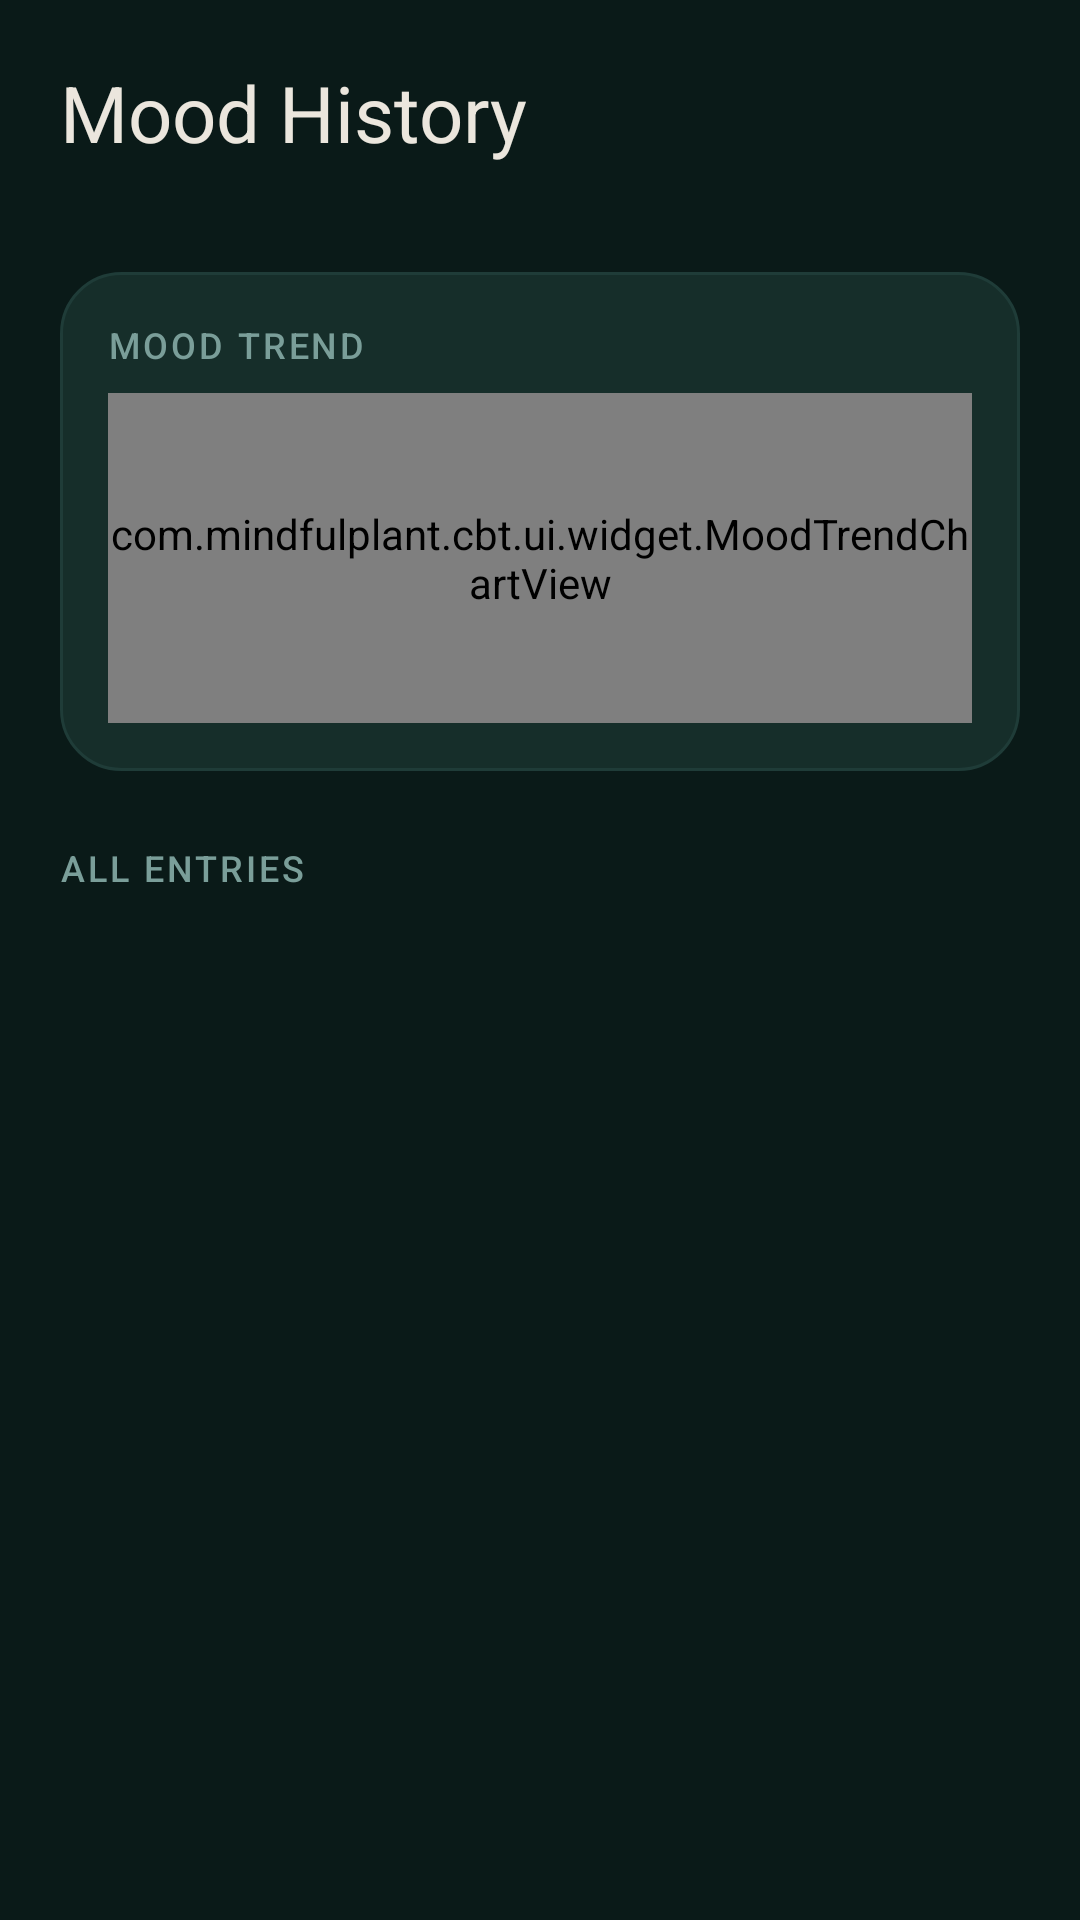

The Android layout XML behind this screen, and the referenced resources:
<!-- AndroidManifest.xml: application theme Theme.MindfulPlantCBT -->
<!-- res/layout/fragment_mood_history.xml -->
<?xml version="1.0" encoding="utf-8"?>
<LinearLayout xmlns:android="http://schemas.android.com/apk/res/android"
    xmlns:app="http://schemas.android.com/apk/res-auto"
    xmlns:tools="http://schemas.android.com/tools"
    android:layout_width="match_parent"
    android:layout_height="match_parent"
    android:background="@color/bg_screen"
    android:orientation="vertical"
    android:padding="@dimen/screen_padding">

    <TextView
        android:layout_width="wrap_content"
        android:layout_height="wrap_content"
        android:text="@string/history_title"
        android:textAppearance="@style/TextAppearance.MPCBT.Headline" />

    <TextView
        android:id="@+id/recordCountText"
        android:layout_width="wrap_content"
        android:layout_height="wrap_content"
        android:layout_marginTop="2dp"
        android:layout_marginBottom="@dimen/spacing_md"
        android:textColor="@color/text_secondary"
        android:textSize="13sp"
        tools:text="3 records" />

    <LinearLayout
        android:layout_width="match_parent"
        android:layout_height="wrap_content"
        android:orientation="vertical"
        android:background="@drawable/bg_card_rounded"
        android:padding="@dimen/spacing_md"
        android:layout_marginBottom="@dimen/spacing_md">

        <TextView
            android:layout_width="wrap_content"
            android:layout_height="wrap_content"
            android:text="@string/history_mood_trend_label"
            android:textAppearance="@style/TextAppearance.MPCBT.SectionLabel" />

        <com.mindfulplant.cbt.ui.widget.MoodTrendChartView
            android:id="@+id/moodChart"
            android:layout_width="match_parent"
            android:layout_height="110dp"
            android:layout_marginTop="8dp" />

    </LinearLayout>

    <LinearLayout
        android:id="@+id/pendingBanner"
        android:layout_width="match_parent"
        android:layout_height="wrap_content"
        android:orientation="horizontal"
        android:gravity="center_vertical"
        android:background="@drawable/bg_chip_amber_soft"
        android:padding="@dimen/spacing_sm"
        android:layout_marginBottom="@dimen/spacing_sm"
        android:visibility="gone"
        tools:visibility="visible">

        <TextView
            android:id="@+id/pendingCountText"
            android:layout_width="0dp"
            android:layout_height="wrap_content"
            android:layout_weight="1"
            android:textColor="@color/accent_amber"
            android:textStyle="bold"
            android:textSize="13sp"
            tools:text="2 entries pending sync" />

        <TextView
            android:id="@+id/syncNowButton"
            android:layout_width="wrap_content"
            android:layout_height="36dp"
            android:background="@drawable/bg_sync_action"
            android:clickable="true"
            android:focusable="true"
            android:gravity="center"
            android:paddingStart="12dp"
            android:paddingEnd="12dp"
            android:text="@string/history_sync_now"
            android:textColor="@color/accent_mint_dim"
            android:textSize="12sp"
            android:textStyle="bold" />
    </LinearLayout>

    <TextView
        android:layout_width="match_parent"
        android:layout_height="wrap_content"
        android:layout_marginTop="@dimen/spacing_sm"
        android:layout_marginBottom="@dimen/spacing_sm"
        android:text="@string/history_all_entries"
        android:textAppearance="@style/TextAppearance.MPCBT.SectionLabel" />

    <androidx.recyclerview.widget.RecyclerView
        android:id="@+id/recordsRecyclerView"
        android:layout_width="match_parent"
        android:layout_height="0dp"
        android:layout_weight="1"
        android:clipToPadding="false" />

    <TextView
        android:id="@+id/emptyStateText"
        android:layout_width="match_parent"
        android:layout_height="wrap_content"
        android:gravity="center"
        android:padding="24dp"
        android:text="@string/history_empty"
        android:textColor="@color/text_secondary"
        android:visibility="gone" />

</LinearLayout>
<!-- resources referenced by this layout -->
<resources>
  <color name="accent_amber">#E8A550</color>
  <color name="accent_mint_dim">#6ECFC8</color>
  <color name="bg_screen">#0A1A18</color>
  <color name="text_secondary">#7A9E99</color>
  <dimen name="screen_padding">20dp</dimen>
  <dimen name="spacing_md">16dp</dimen>
  <dimen name="spacing_sm">8dp</dimen>
  <!-- drawable bg_card_rounded (drawable) -->
  <?xml version="1.0" encoding="utf-8"?>
  <shape xmlns:android="http://schemas.android.com/apk/res/android" android:shape="rectangle">
      <solid android:color="@color/bg_card" />
      <corners android:radius="@dimen/radius_lg" />
      <stroke android:width="1dp" android:color="@color/divider" />
  </shape>
  <!-- drawable bg_chip_amber_soft (drawable) -->
  <?xml version="1.0" encoding="utf-8"?>
  <shape xmlns:android="http://schemas.android.com/apk/res/android" android:shape="rectangle">
      <solid android:color="@color/accent_amber_soft_bg" />
      <corners android:radius="@dimen/radius_chip" />
  </shape>
  <!-- drawable bg_sync_action (drawable) -->
  <?xml version="1.0" encoding="utf-8"?>
  <selector xmlns:android="http://schemas.android.com/apk/res/android">
      <item android:state_pressed="true">
          <shape android:shape="rectangle">
              <solid android:color="@color/bg_card_hover" />
              <stroke android:width="1dp" android:color="@color/accent_mint" />
              <corners android:radius="8dp" />
          </shape>
      </item>
      <item>
          <shape android:shape="rectangle">
              <solid android:color="@android:color/transparent" />
              <stroke android:width="1dp" android:color="@color/divider" />
              <corners android:radius="8dp" />
          </shape>
      </item>
  </selector>
  <string name="history_all_entries">All entries</string>
  <string name="history_empty">No entries yet.</string>
  <string name="history_mood_trend_label">Mood trend</string>
  <string name="history_sync_now">Sync now</string>
  <string name="history_title">Mood History</string>
  <style name="TextAppearance.MPCBT.Headline" parent="TextAppearance.MaterialComponents.Headline5">
          <item name="android:fontFamily">serif</item>
          <item name="android:textStyle">normal</item>
          <item name="android:textColor">@color/text_primary</item>
          <item name="android:textSize">26sp</item>
      </style>
  <style name="TextAppearance.MPCBT.SectionLabel" parent="TextAppearance.MaterialComponents.Subtitle2">
          <item name="android:textColor">@color/text_secondary</item>
          <item name="android:textAllCaps">true</item>
          <item name="android:letterSpacing">0.08</item>
          <item name="android:textSize">12sp</item>
      </style>
  <color name="bg_card">#162E2A</color>
  <dimen name="radius_lg">20dp</dimen>
  <color name="divider">#1F3C38</color>
  <color name="accent_amber_soft_bg">#2A2210</color>
  <dimen name="radius_chip">999dp</dimen>
  <color name="bg_card_hover">#1C3835</color>
  <color name="accent_mint">#2D9D8F</color>
  <color name="text_primary">#EBE6DD</color>
  <color name="error">#E07070</color>
</resources>
